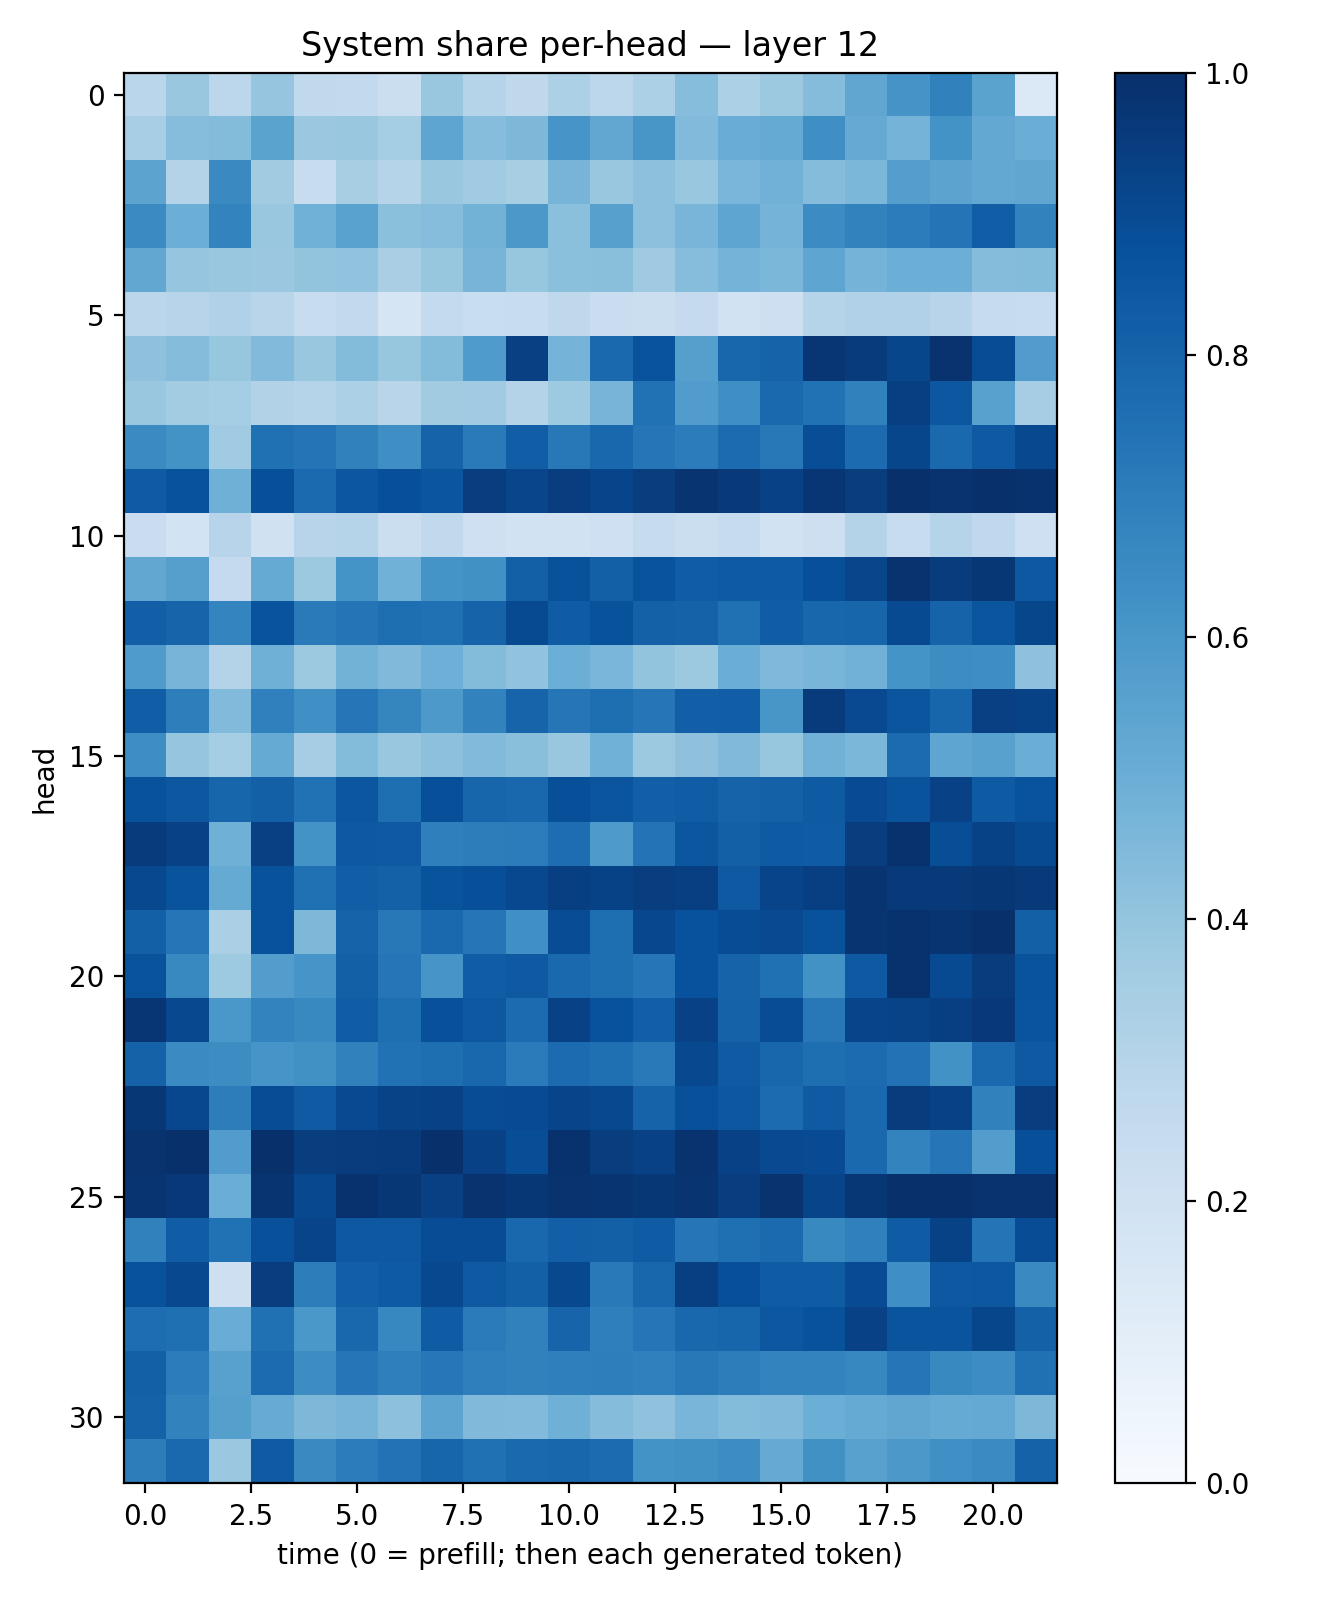

The table this chart was drawn from, first rows:
0.28707218, 0.38614562, 0.27915, 0.39461383, 0.26365453, 0.25836018, 0.22434548, 0.38685805, 0.30341607, 0.27196956, 0.33048442, 0.28075942, 0.32861382, 0.4331296, 0.33151886, 0.3756407, 0.43490803, 0.5316691, 0.61070836, 0.6838159, 0.54931045, 0.13753358
0.3447, 0.4319, 0.4404, 0.5505, 0.3813, 0.3836, 0.355, 0.5386, 0.4302, 0.4557, 0.6056, 0.5274, 0.6032, 0.4417, 0.5069, 0.5185, 0.6333, 0.513, 0.4729, 0.6202, 0.5254, 0.5031
0.5459, 0.305, 0.6524, 0.3628, 0.2405, 0.3425, 0.3001, 0.3868, 0.3651, 0.3415, 0.4689, 0.3858, 0.4149, 0.3882, 0.4631, 0.4838, 0.4373, 0.4586, 0.5693, 0.5451, 0.5244, 0.5351
0.6506, 0.4969, 0.6771, 0.3854, 0.4853, 0.5513, 0.4187, 0.4334, 0.4777, 0.5966, 0.4201, 0.5606, 0.4177, 0.467, 0.5356, 0.4757, 0.6477, 0.6834, 0.7033, 0.7367, 0.8232, 0.6819
0.5293, 0.3955, 0.3886, 0.382, 0.4001, 0.4035, 0.3377, 0.3942, 0.4702, 0.392, 0.4213, 0.4258, 0.3706, 0.4301, 0.4732, 0.4584, 0.5363, 0.4759, 0.4999, 0.4963, 0.4352, 0.4405
0.2851, 0.2947, 0.319, 0.2903, 0.2399, 0.2584, 0.1686, 0.2569, 0.2342, 0.2378, 0.2718, 0.2295, 0.2222, 0.2532, 0.1918, 0.2121, 0.2998, 0.3183, 0.3168, 0.293, 0.2431, 0.2396
0.4122, 0.4371, 0.3928, 0.4428, 0.3881, 0.4392, 0.3926, 0.4399, 0.5836, 0.9362, 0.4757, 0.7782, 0.8642, 0.564, 0.7918, 0.8043, 0.9748, 0.9531, 0.9125, 0.9883, 0.888, 0.5757
0.3894, 0.359, 0.3518, 0.3137, 0.3041, 0.3285, 0.2909, 0.362, 0.3665, 0.3065, 0.3734, 0.4696, 0.7467, 0.5746, 0.635, 0.7805, 0.7483, 0.6871, 0.9391, 0.8489, 0.5565, 0.3502
0.6507, 0.6203, 0.3671, 0.75, 0.7376, 0.6852, 0.6356, 0.8028, 0.7143, 0.8232, 0.719, 0.7872, 0.729, 0.704, 0.7701, 0.7188, 0.8855, 0.7733, 0.913, 0.782, 0.8404, 0.906
0.8377, 0.8706, 0.4906, 0.8828, 0.7748, 0.8518, 0.8814, 0.8574, 0.9435, 0.9142, 0.944, 0.9206, 0.9471, 0.9817, 0.9632, 0.9328, 0.9732, 0.9487, 0.9974, 0.9875, 0.9957, 0.9912
0.2273, 0.1856, 0.2933, 0.1984, 0.2967, 0.2977, 0.2243, 0.265, 0.2105, 0.1883, 0.1901, 0.2066, 0.2456, 0.223, 0.2433, 0.1918, 0.2131, 0.3076, 0.2346, 0.3001, 0.2666, 0.2035
0.5275, 0.5658, 0.2509, 0.5167, 0.3774, 0.6164, 0.4866, 0.6151, 0.6251, 0.8139, 0.87, 0.8149, 0.864, 0.8262, 0.8348, 0.833, 0.8824, 0.9177, 0.9858, 0.9509, 0.9711, 0.8456
0.8188, 0.7975, 0.6745, 0.8662, 0.7145, 0.7379, 0.7594, 0.7537, 0.8014, 0.8969, 0.8317, 0.8674, 0.8093, 0.8058, 0.7539, 0.8261, 0.7896, 0.7968, 0.8965, 0.8017, 0.8577, 0.9112
0.5837, 0.4722, 0.3048, 0.4894, 0.378, 0.4773, 0.4458, 0.4945, 0.44, 0.4052, 0.4998, 0.4628, 0.4017, 0.3775, 0.5008, 0.453, 0.465, 0.4816, 0.6162, 0.6416, 0.6394, 0.4103
0.8209, 0.6972, 0.4451, 0.6899, 0.6293, 0.7268, 0.6696, 0.5914, 0.6833, 0.7989, 0.7298, 0.7586, 0.7312, 0.8164, 0.8234, 0.6023, 0.9533, 0.9008, 0.8557, 0.7953, 0.9364, 0.926
0.6389, 0.398, 0.3549, 0.5176, 0.349, 0.4408, 0.3859, 0.4154, 0.4441, 0.4221, 0.3903, 0.4869, 0.3762, 0.4109, 0.4482, 0.3909, 0.4824, 0.4599, 0.7701, 0.539, 0.5576, 0.502
0.8683, 0.8512, 0.7955, 0.8156, 0.7465, 0.8521, 0.7592, 0.8805, 0.7965, 0.7889, 0.8824, 0.8587, 0.8176, 0.8274, 0.8026, 0.8119, 0.8346, 0.8942, 0.8639, 0.9313, 0.8342, 0.8637
0.957, 0.9319, 0.4902, 0.936, 0.6202, 0.8456, 0.8411, 0.6932, 0.7012, 0.7053, 0.7618, 0.5881, 0.7408, 0.8551, 0.8141, 0.8355, 0.8289, 0.9468, 0.9915, 0.8851, 0.9258, 0.8963
0.9049, 0.8645, 0.5191, 0.8676, 0.7517, 0.8223, 0.8092, 0.8658, 0.8809, 0.9025, 0.9391, 0.9279, 0.9448, 0.9381, 0.8411, 0.9197, 0.9401, 0.9815, 0.9622, 0.9609, 0.9694, 0.9618
0.8147, 0.7284, 0.3329, 0.87, 0.4551, 0.804, 0.7213, 0.7788, 0.7306, 0.6292, 0.89, 0.7609, 0.9084, 0.873, 0.8902, 0.9008, 0.8699, 0.9783, 0.9885, 0.9813, 0.9953, 0.8156
0.867, 0.6585, 0.3742, 0.5706, 0.6069, 0.8125, 0.7278, 0.6085, 0.8255, 0.8434, 0.7795, 0.7582, 0.7303, 0.8747, 0.8045, 0.7521, 0.6248, 0.8412, 0.9889, 0.8953, 0.9513, 0.8644
0.9749, 0.9038, 0.5991, 0.679, 0.6585, 0.8255, 0.7588, 0.8753, 0.8461, 0.7721, 0.9328, 0.8687, 0.82, 0.9325, 0.8048, 0.8882, 0.7204, 0.9182, 0.922, 0.9412, 0.9672, 0.8618
0.8077, 0.6521, 0.6425, 0.6072, 0.6279, 0.685, 0.7497, 0.7581, 0.7866, 0.7086, 0.7717, 0.7575, 0.716, 0.9048, 0.8383, 0.7903, 0.7606, 0.7725, 0.7433, 0.6235, 0.7844, 0.842
0.9694, 0.9091, 0.7012, 0.889, 0.8378, 0.9, 0.925, 0.93, 0.8871, 0.8944, 0.9201, 0.9038, 0.8044, 0.8778, 0.8488, 0.7703, 0.8396, 0.7832, 0.9528, 0.9335, 0.6855, 0.945
0.9866, 0.994, 0.5767, 0.9981, 0.949, 0.9509, 0.9532, 0.9952, 0.9333, 0.8834, 0.9891, 0.948, 0.9322, 0.985, 0.9304, 0.8985, 0.8924, 0.7794, 0.6792, 0.7343, 0.5713, 0.8821
0.9842, 0.9665, 0.5036, 0.9788, 0.9027, 0.9897, 0.972, 0.9344, 0.9846, 0.9688, 0.9879, 0.9814, 0.969, 0.9813, 0.9414, 0.9848, 0.918, 0.9706, 0.9956, 0.9982, 0.9853, 0.9857
0.6846, 0.8252, 0.747, 0.8774, 0.918, 0.8445, 0.8466, 0.8875, 0.8884, 0.7863, 0.8185, 0.8131, 0.8311, 0.7312, 0.7545, 0.7747, 0.6586, 0.6891, 0.8302, 0.9275, 0.7374, 0.8902
0.8683, 0.9059, 0.2139, 0.9431, 0.6995, 0.8181, 0.8335, 0.9062, 0.8421, 0.8138, 0.9025, 0.7158, 0.7912, 0.938, 0.8817, 0.8315, 0.831, 0.8943, 0.6361, 0.8454, 0.8493, 0.6557
0.7625, 0.7542, 0.5056, 0.7507, 0.5999, 0.7864, 0.6669, 0.8282, 0.7096, 0.6851, 0.7987, 0.6937, 0.7284, 0.7875, 0.7937, 0.8481, 0.8707, 0.9319, 0.8601, 0.8602, 0.9123, 0.8124
0.8127, 0.7056, 0.5585, 0.77, 0.6435, 0.7337, 0.6921, 0.7261, 0.6923, 0.6865, 0.6946, 0.6979, 0.6885, 0.7197, 0.7016, 0.6797, 0.6779, 0.6644, 0.7288, 0.6576, 0.6416, 0.7538
0.8081, 0.6829, 0.563, 0.5084, 0.4557, 0.4705, 0.4179, 0.54, 0.4468, 0.444, 0.4886, 0.4372, 0.4074, 0.4678, 0.4413, 0.4465, 0.4985, 0.5159, 0.5332, 0.5173, 0.5213, 0.455
0.7021, 0.7805, 0.3817, 0.8377, 0.6537, 0.7038, 0.7442, 0.7932, 0.7521, 0.7787, 0.7928, 0.7715, 0.6206, 0.6267, 0.6414, 0.514, 0.6282, 0.5581, 0.5958, 0.6303, 0.6507, 0.8054
